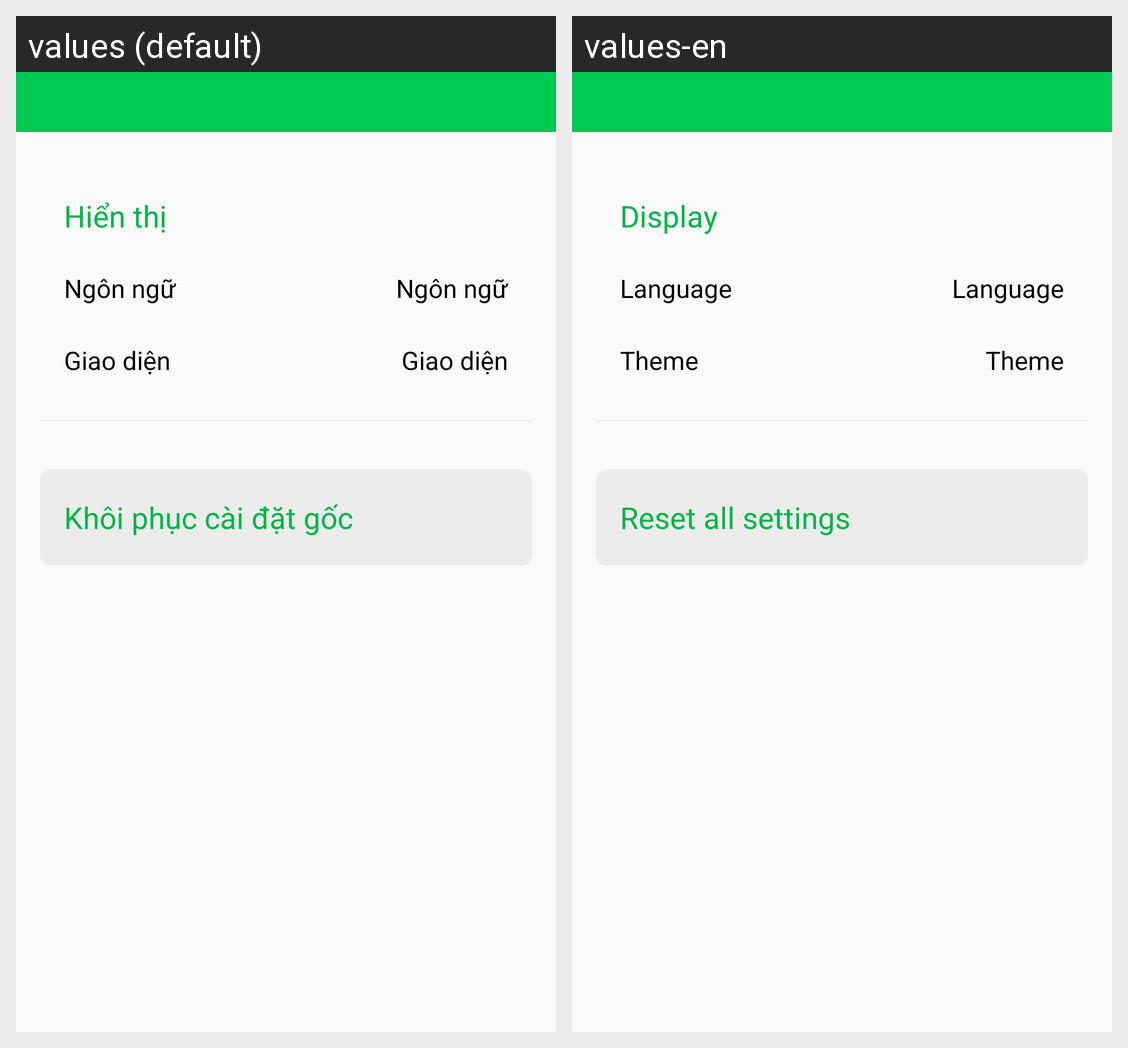

Translations of the strings shown on this Android screen, per locale in the grid:
Android screen res/layout/activity_setting.xml rendered under 2 locales, left to right: values (default), values-en. Device: Nexus 5 (rendered at 1080×1920; each locale shown at half size, 540×960, under a caption strip naming it); theme AppThemeNature.
Strings drawn on this screen, with the default value and each locale's value (text and hints the layout hard-codes, and strings that could not be matched under every locale, appear in the picture but are not listed):

display
  values: Hiển thị
  values-en: Display

language
  values: Ngôn ngữ
  values-en: Language

theme
  values: Giao diện
  values-en: Theme

reset
  values: Khôi phục cài đặt gốc
  values-en: Reset all settings
